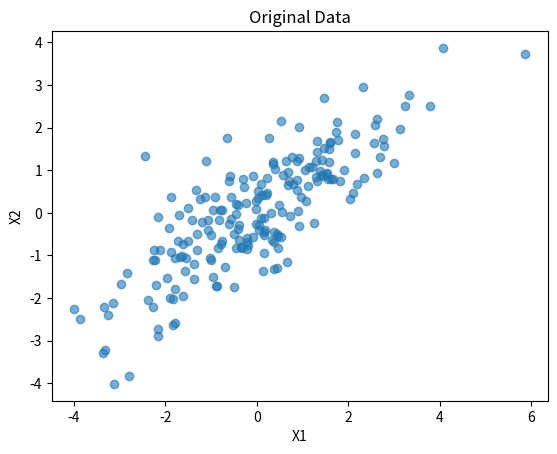
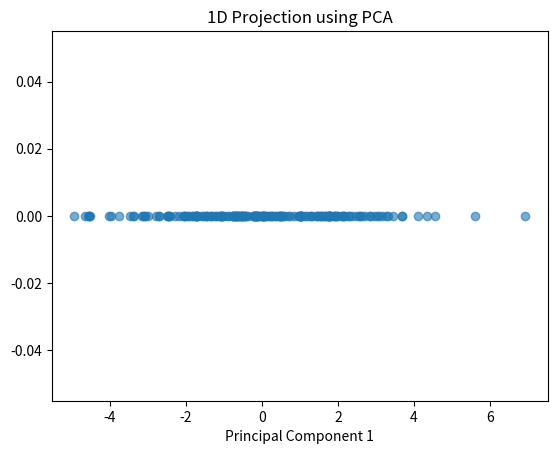

Python code for these plots, in order:
import numpy as np
import matplotlib.pyplot as plt

np.random.seed(42)

# Create correlated data
mean = [0, 0]
cov = [[3, 2], [2, 2]]
X = np.random.multivariate_normal(mean, cov, 200)

plt.scatter(X[:,0], X[:,1], alpha=0.6)
plt.title("Original Data")
plt.xlabel("X1")
plt.ylabel("X2")
plt.show()

X_mean = np.mean(X, axis=0)
X_centered = X - X_mean

cov_matrix = np.cov(X_centered.T)
cov_matrix

eigenvalues, eigenvectors = np.linalg.eig(cov_matrix)

eigenvalues, eigenvectors

idx = np.argsort(eigenvalues)[::-1]
eigenvalues = eigenvalues[idx]
eigenvectors = eigenvectors[:, idx]

# Choose top 1 principal component
k = 1
W = eigenvectors[:, :k]

X_reduced = X_centered.dot(W)

plt.scatter(X_reduced, np.zeros_like(X_reduced), alpha=0.6)
plt.title("1D Projection using PCA")
plt.xlabel("Principal Component 1")
plt.show()

explained_variance_ratio = eigenvalues / np.sum(eigenvalues)
explained_variance_ratio
